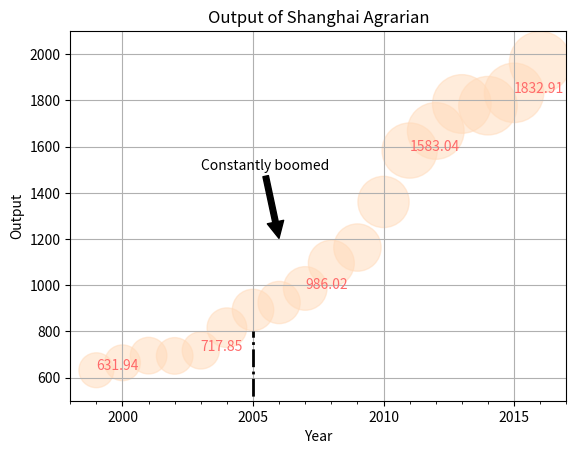

Write the Python code that produced this figure.
import matplotlib
from pylab import *
import matplotlib.pyplot as plt
import numpy as np
from matplotlib.ticker import MultipleLocator, FormatStrFormatter    #用于设置坐标轴

#Reference: http://www.cnblogs.com/kemaswill/archive/2012/12/07/2807963.html

#1、plot and scatter

# year=[1995,2000,2005,2010]
# pop=[1.5,2.5,4,9]
#
# plt.plot(year,pop)   #to plot the line fighre
# plt.show()
# plt.scatter(year,pop)
# plt.show()           #to plot the point fighre



#2、 process the x-axis or y x-axis
#year=list(range(1999,2017))
#gdp=[631.94,664.16,695.15,694.00,717.85,816,892.83,925.1,986.02,1095.43,1163.08,1360.56,1583.04,1667.88,1784.62,1777.18,1832.91,1965.18]
# plt.scatter(year,gdp)
# plt.xlabel('Year')   #add label for x-axis,the same as y-axis
# plt.ylabel('GDP (Agrarian)')




#3、histograms:直方图(distribution)
# life_exp=[43.828, 76.423, 72.301, 42.731, 75.32, 81.235, 79.829, 75.635, 64.062, 79.441, 56.728, 65.554, 74.852, 50.728, 72.39, 73.005, 52.295, 49.58, 59.723, 50.43, 80.653, 44.74100000000001, 50.651, 78.553, 72.961, 72.889, 65.152, 46.462, 55.322, 78.782, 48.328, 75.748, 78.273, 76.486, 78.332, 54.791, 72.235, 74.994, 71.33800000000002, 71.878, 51.57899999999999, 58.04, 52.947, 79.313, 80.657, 56.735, 59.448, 79.406, 60.022, 79.483, 70.259, 56.007, 46.38800000000001, 60.916, 70.19800000000001, 82.208, 73.33800000000002, 81.757, 64.69800000000001, 70.65, 70.964, 59.545, 78.885, 80.745, 80.546, 72.567, 82.603, 72.535, 54.11, 67.297, 78.623, 77.58800000000002, 71.993, 42.592, 45.678, 73.952, 59.44300000000001, 48.303, 74.241, 54.467, 64.164, 72.801, 76.195, 66.803, 74.543, 71.164, 42.082, 62.069, 52.90600000000001, 63.785, 79.762, 80.204, 72.899, 56.867, 46.859, 80.196, 75.64, 65.483, 75.53699999999998, 71.752, 71.421, 71.688, 75.563, 78.098, 78.74600000000002, 76.442, 72.476, 46.242, 65.528, 72.777, 63.062, 74.002, 42.56800000000001, 79.972, 74.663, 77.926, 48.159, 49.339, 80.941, 72.396, 58.556, 39.613, 80.884, 81.70100000000002, 74.143, 78.4, 52.517, 70.616, 58.42, 69.819, 73.923, 71.777, 51.542, 79.425, 78.242, 76.384, 73.747, 74.249, 73.422, 62.698, 42.38399999999999, 43.487]
# #bin表示一共有几个柱子，density表示概率密度，概率密度默认为1
# plt.hist(life_exp,bins=25,orientation='horizontal',color='blue',density=1)
# plt.xlabel('life_exp')
#Finally, show the plot
#plt.show()



#4、
#import ticker里的multipleLocator和FormatStrFormatter
from matplotlib.ticker import MultipleLocator, FormatStrFormatter
year=np.array(range(1999,2017))
print(year)
gdp=np.array([631.94,664.16,695.15,694.00,717.85,816,892.83,925.1,986.02,1095.43,1163.08,1360.56,1583.04,1667.88,1784.62,1777.18,1832.91,1965.18])
print(gdp)
plt.figure(1)
ax1=plt.subplot2grid((1,1),(0,0),colspan=2)    #subplot2grid类似于“pyplot.subplot”，但是它从0开始索引
plt.scatter(year,gdp,s=gdp,c='#FFDAB9',alpha=0.5,label='output')
#写坐标
plt.axis([1998,2017,500,2100])
plt.xlabel('Year')
plt.ylabel('Output')
plt.title('Output of Shanghai Agrarian')
#设置坐标格式精度
xmajorlocator = MultipleLocator(5) #将x主刻度标签设置为5的倍数
xmajorformatter = FormatStrFormatter('%4d') #设置x轴标签文本的格式  
xminorlocator = MultipleLocator(1) #将x次刻度标签设置为1的倍数
#设置主刻度标签的位置,标签文本的格式
ax1.xaxis.set_major_locator(xmajorlocator)
ax1.xaxis.set_major_formatter(xmajorformatter)
#显示次刻度标签的位置,没有标签文本
ax1.xaxis.set_minor_locator(xminorlocator)
ax1.xaxis.grid(True) #x坐标轴的网格使用主刻度
ax1.yaxis.grid(True)
#添加文字说明
#这里使用numpy的array以实现文字说明和点图配合，变换位置的效果
for i in range(1999,2018,4):
   plt.text(i,gdp[year==i],gdp[year==i][0],color='#FF6A6A')
#添加注释:被注释的地方xy(x, y)和插入文本的地方xytext(x, y)
plt.annotate('Constantly boomed',xy=(2006,1200),xytext=(2003,1500),
             arrowprops=dict(facecolor='black', shrink=0.01),)#箭头的方向和xy及xytext有关
#增加说明
#plt.legend(loc='upperleft')

#用线图为特定点增加注释
plt.plot([2005,2005],[0,800],color='k',linewidth=2,linestyle='-.') #s意思是线的size


#show
plt.show()



